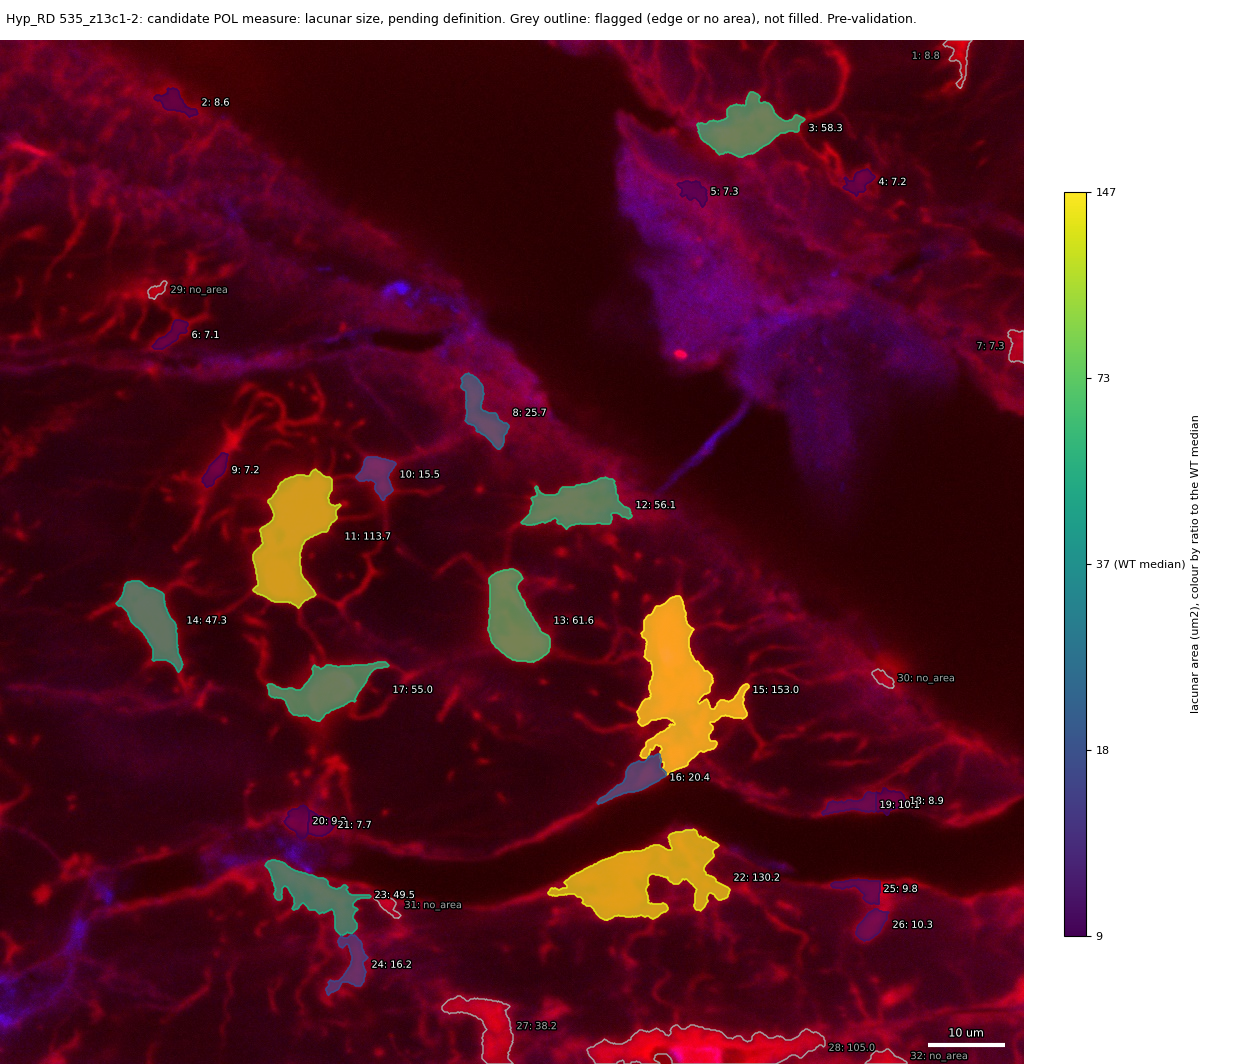

The file beside this chart, header and first rows:
id, area_um2, ratio_to_WT_median, flag
1, 8.788, , edge
2, 8.602, 0.2342, 
3, 58.29, 1.587, 
4, 7.166, 0.1951, 
5, 7.335, 0.1997, 
6, 7.064, 0.1923, 
7, 7.25, , edge
8, 25.65, 0.6984, 
9, 7.166, 0.1951, 
10, 15.48, 0.4214, 
11, 113.7, 3.096, 
12, 56.11, 1.528, 
13, 61.6, 1.677, 
14, 47.34, 1.289, 
15, 153, 4.166, 
16, 20.43, 0.5562, 
17, 55.03, 1.498, 
18, 8.856, 0.2411, 
19, 10.09, 0.2747, 
20, 9.177, 0.2498, 
21, 7.689, 0.2093, 
22, 130.2, 3.545, 
23, 49.5, 1.348, 
24, 16.21, 0.4412, 
25, 9.802, 0.2669, 
26, 10.31, 0.2807, 
27, 38.18, , edge
28, 105, , edge
29, , , no_area
30, , , no_area
31, , , no_area
32, , , no_area
